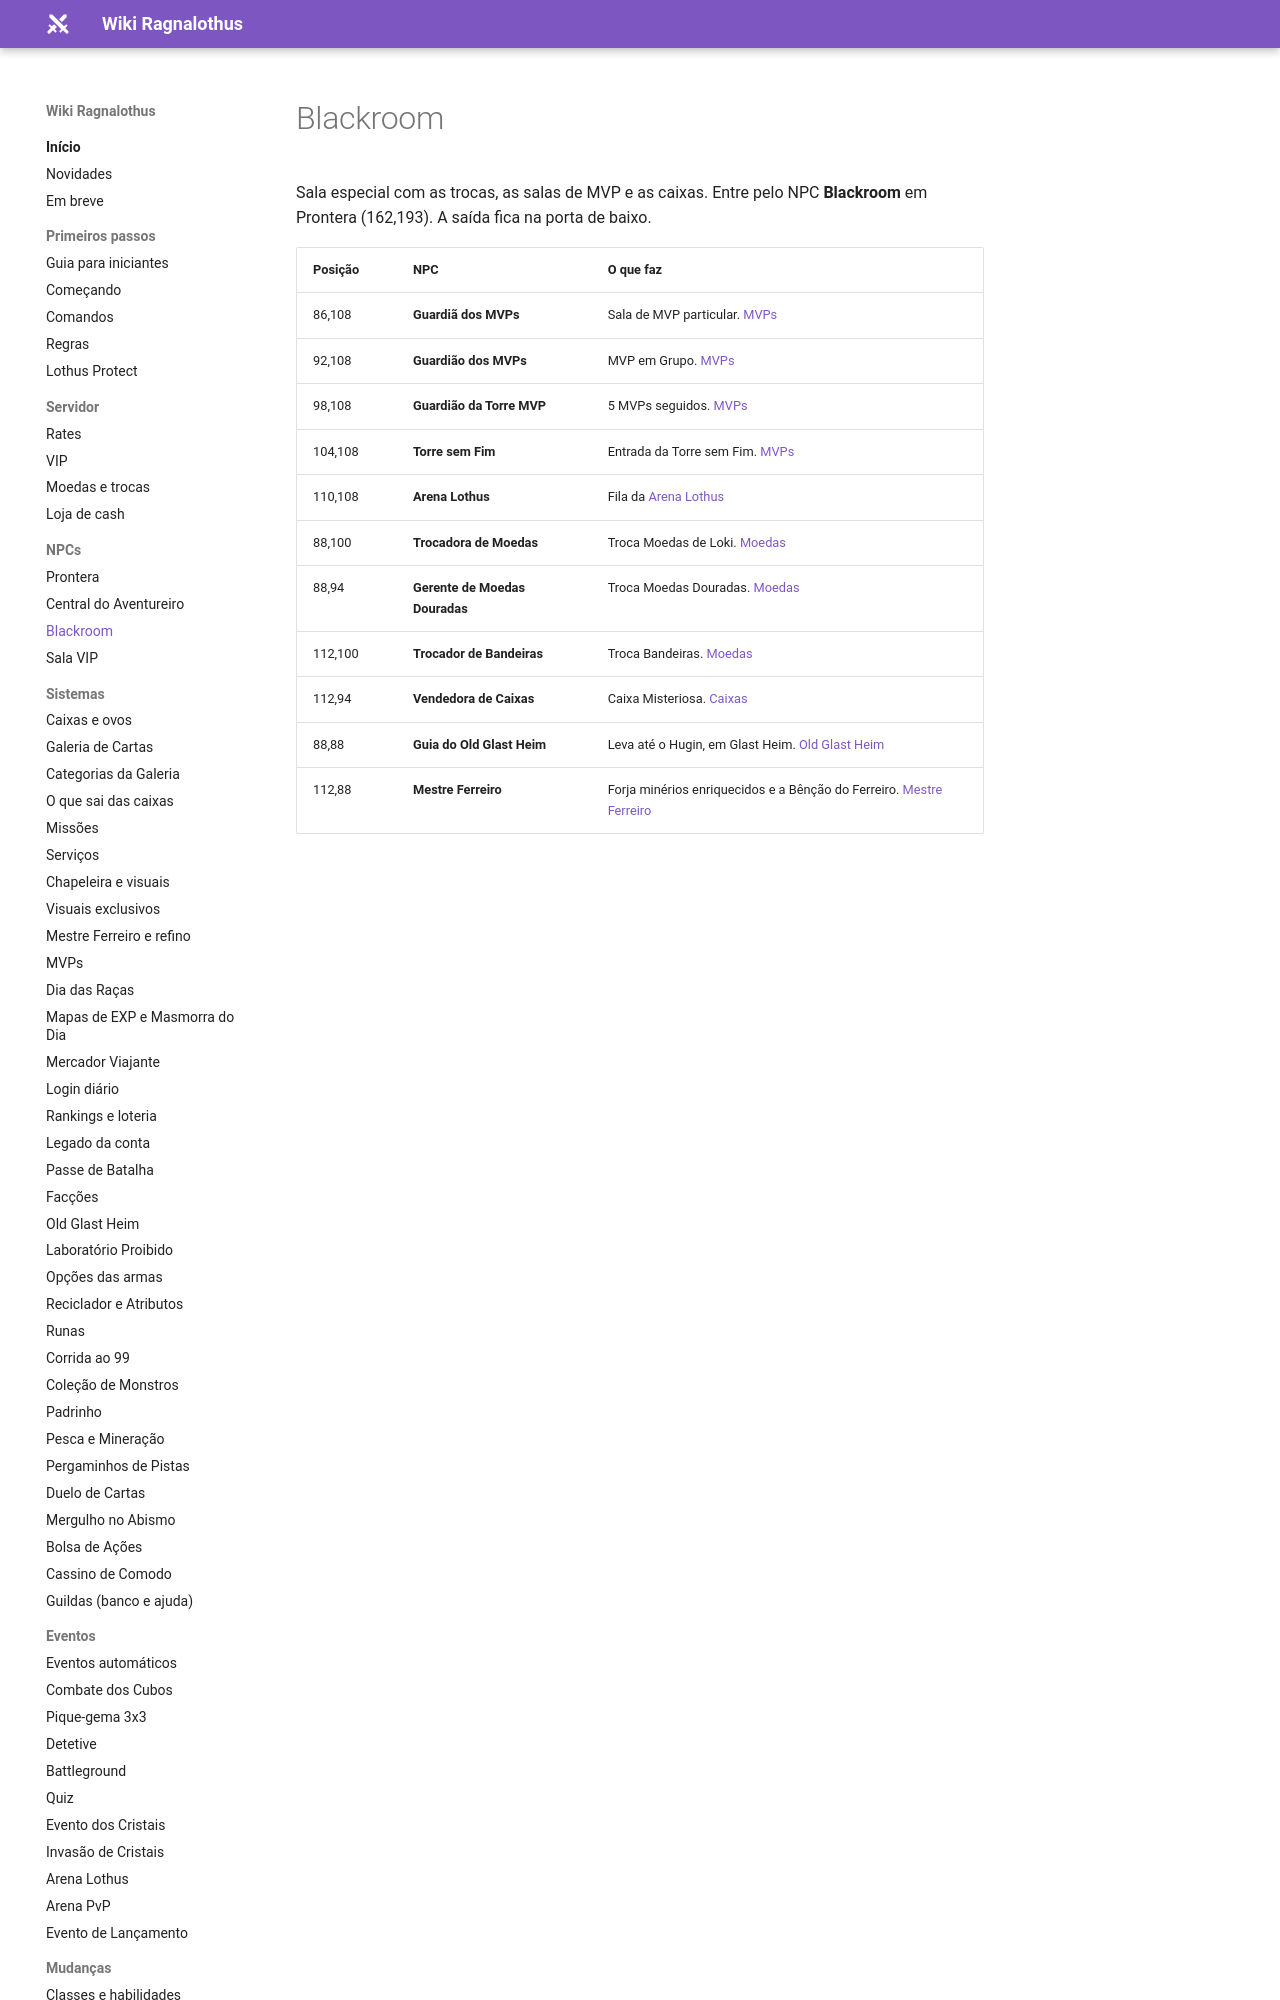

repository: ragnalothus/ragnalothus.github.io · page: npcs/blackroom/index.html · generator: mkdocs

# Blackroom

Sala especial com as trocas, as salas de MVP e as caixas. Entre pelo NPC **Blackroom** em Prontera (162,193).
A saída fica na porta de baixo.

| Posição | NPC | O que faz |
|---|---|---|
| 86,108 | **Guardiã dos MVPs** | Sala de MVP particular. [MVPs](../sistemas/mvps.md#sala-de-mvp) |
| 92,108 | **Guardião dos MVPs** | MVP em Grupo. [MVPs](../sistemas/mvps.md#mvp-em-grupo) |
| 98,108 | **Guardião da Torre MVP** | 5 MVPs seguidos. [MVPs](../sistemas/mvps.md#torre-mvp) |
| 104,108 | **Torre sem Fim** | Entrada da Torre sem Fim. [MVPs](../sistemas/mvps.md#torre-sem-fim) |
| 110,108 | **Arena Lothus** | Fila da [Arena Lothus](../eventos/arena-lothus.md) |
| 88,100 | **Trocadora de Moedas** | Troca Moedas de Loki. [Moedas](../servidor/moedas.md#moeda-de-loki) |
| 88,94 | **Gerente de Moedas Douradas** | Troca Moedas Douradas. [Moedas](../servidor/moedas.md#moeda-dourada) |
| 112,100 | **Trocador de Bandeiras** | Troca Bandeiras. [Moedas](../servidor/moedas.md#bandeira) |
| 112,94 | **Vendedora de Caixas** | Caixa Misteriosa. [Caixas](../sistemas/caixas-e-ovos.md) |
| 88,88 | **Guia do Old Glast Heim** | Leva até o Hugin, em Glast Heim. [Old Glast
